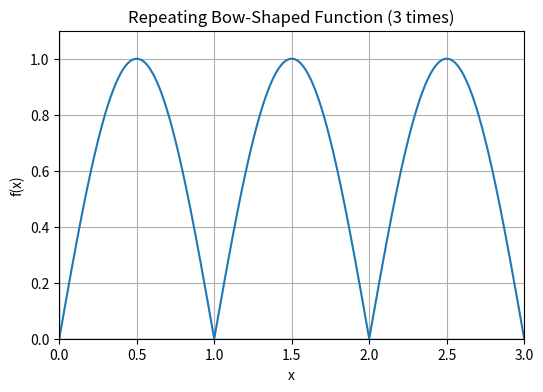

This chart was generated by the following Python code:
import numpy as np
import matplotlib.pyplot as plt

# Bow-shaped function that repeats every `period`
def bow_function(x, period=1.0):
    # Where are we inside the current period? (0 to 1)
    phase = (x % period) / period
    # Smooth "bow" going up and down, touching 0 at the ends
    y = np.sin(np.pi * phase)  # sin(0)=0, sin(pi/2)=1, sin(pi)=0
    return y  # already non-negative on [0,1]

# Make x from 0 to 3 (three bows with period 1)
x = np.linspace(0, 3, 1000)
y = bow_function(x, period=1.0)

plt.figure(figsize=(6, 4))
plt.plot(x, y)

# Only positive x and y axes (first quadrant)
plt.xlim(0, 3)
plt.ylim(0, 1.1)

# Draw the axes at x=0 and y=0
plt.axhline(0, linewidth=1)
plt.axvline(0, linewidth=1)

plt.xlabel("x")
plt.ylabel("f(x)")
plt.title("Repeating Bow-Shaped Function (3 times)")
plt.grid(True)
plt.show()
